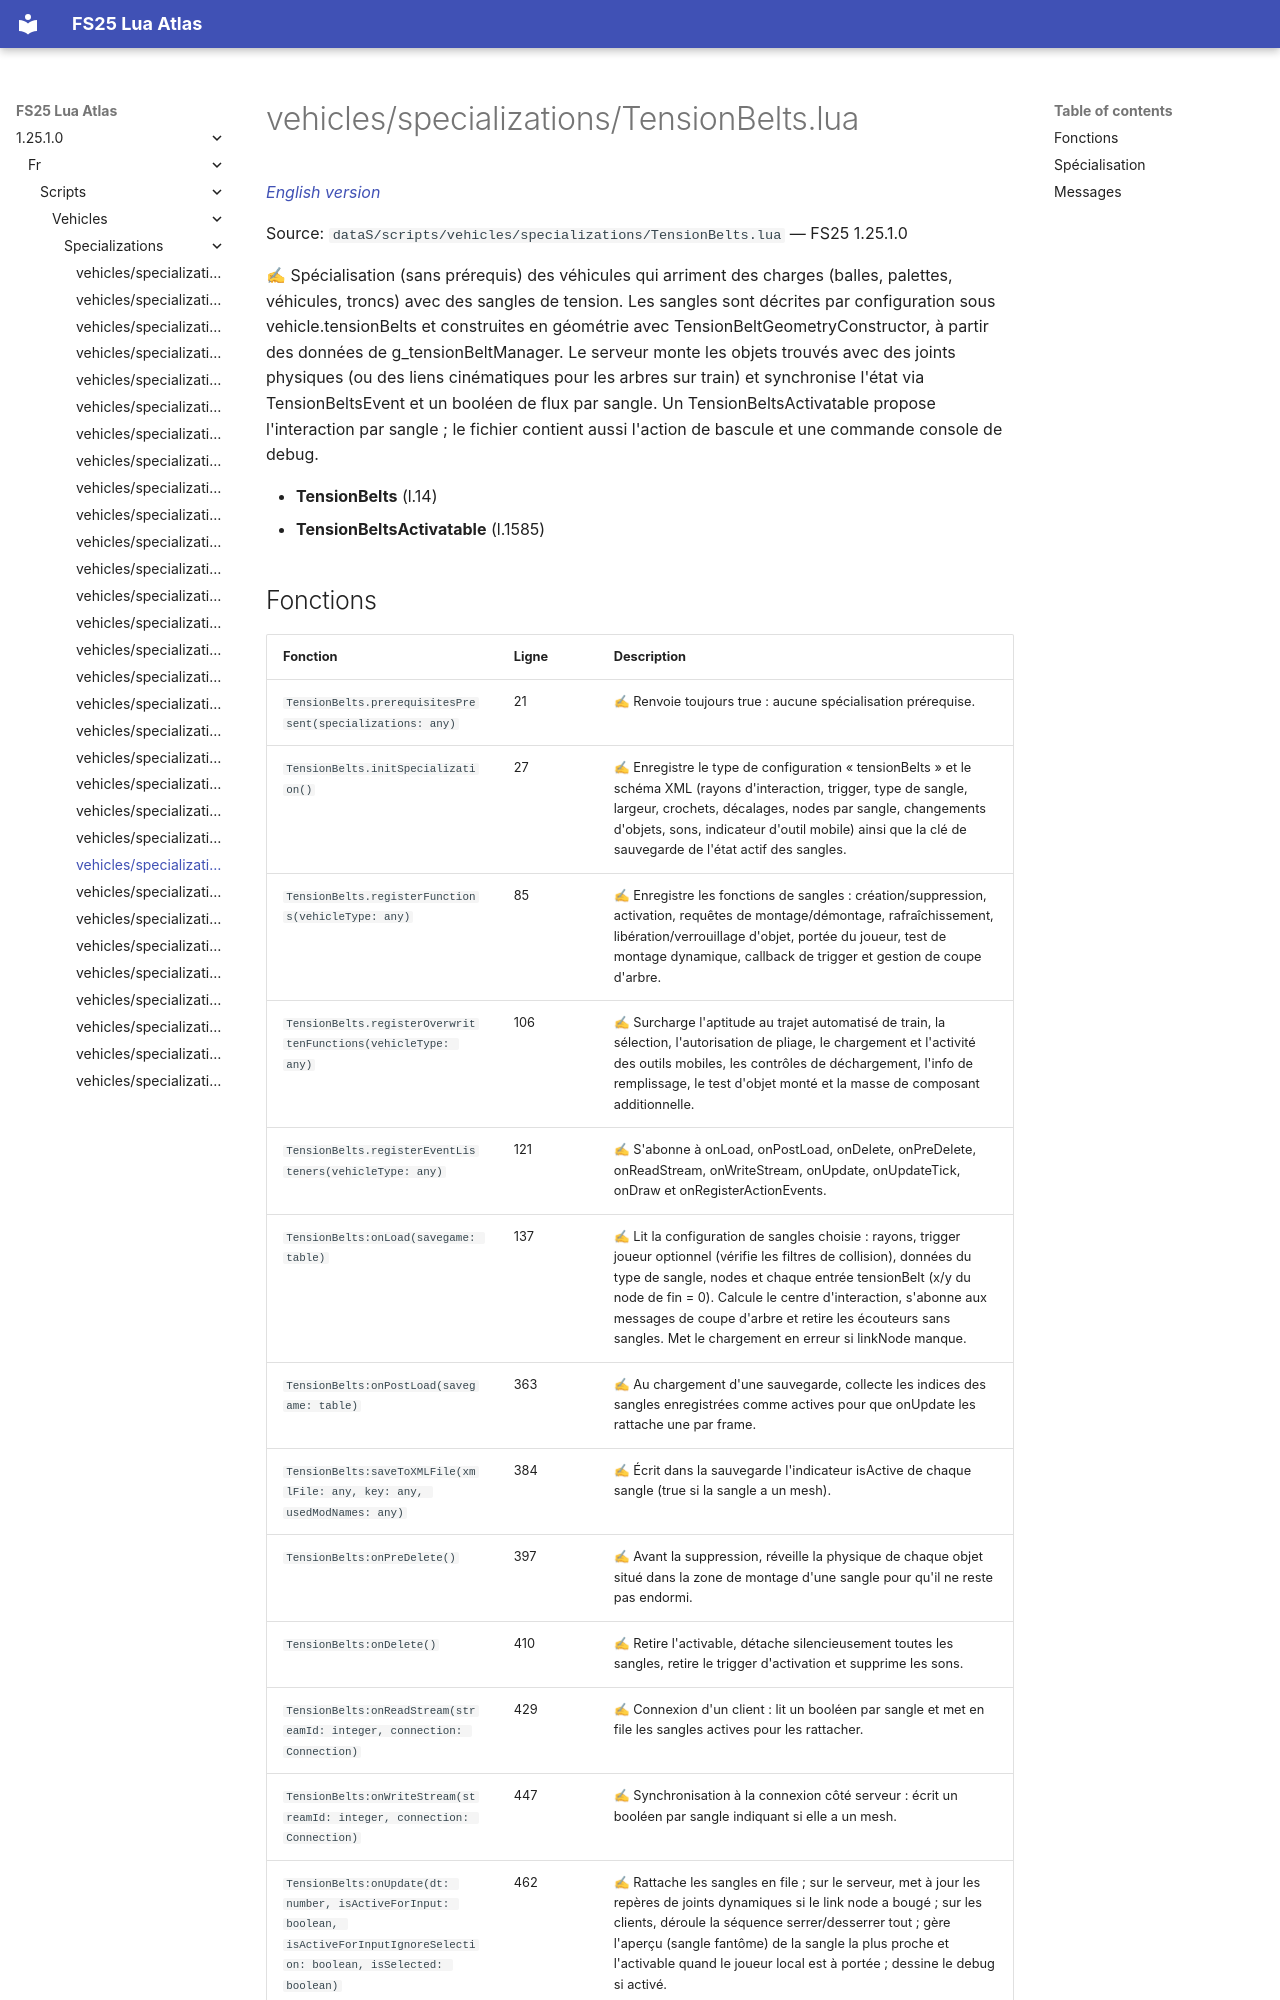

repository: Tim0219800/fs25-lua-atlas · page: 1.25.1.0/fr/scripts/vehicles/specializations/TensionBelts.html · generator: mkdocs

# vehicles/specializations/TensionBelts.lua

*[English version](../../../../scripts/vehicles/specializations/TensionBelts.md)*

Source: `dataS/scripts/vehicles/specializations/TensionBelts.lua` — FS25 1.25.1.0

✍ Spécialisation (sans prérequis) des véhicules qui arriment des charges (balles, palettes, véhicules, troncs) avec des sangles de tension. Les sangles sont décrites par configuration sous vehicle.tensionBelts et construites en géométrie avec TensionBeltGeometryConstructor, à partir des données de g_tensionBeltManager. Le serveur monte les objets trouvés avec des joints physiques (ou des liens cinématiques pour les arbres sur train) et synchronise l'état via TensionBeltsEvent et un booléen de flux par sangle. Un TensionBeltsActivatable propose l'interaction par sangle ; le fichier contient aussi l'action de bascule et une commande console de debug.

- **TensionBelts** (l.14)
- **TensionBeltsActivatable** (l.1585)
